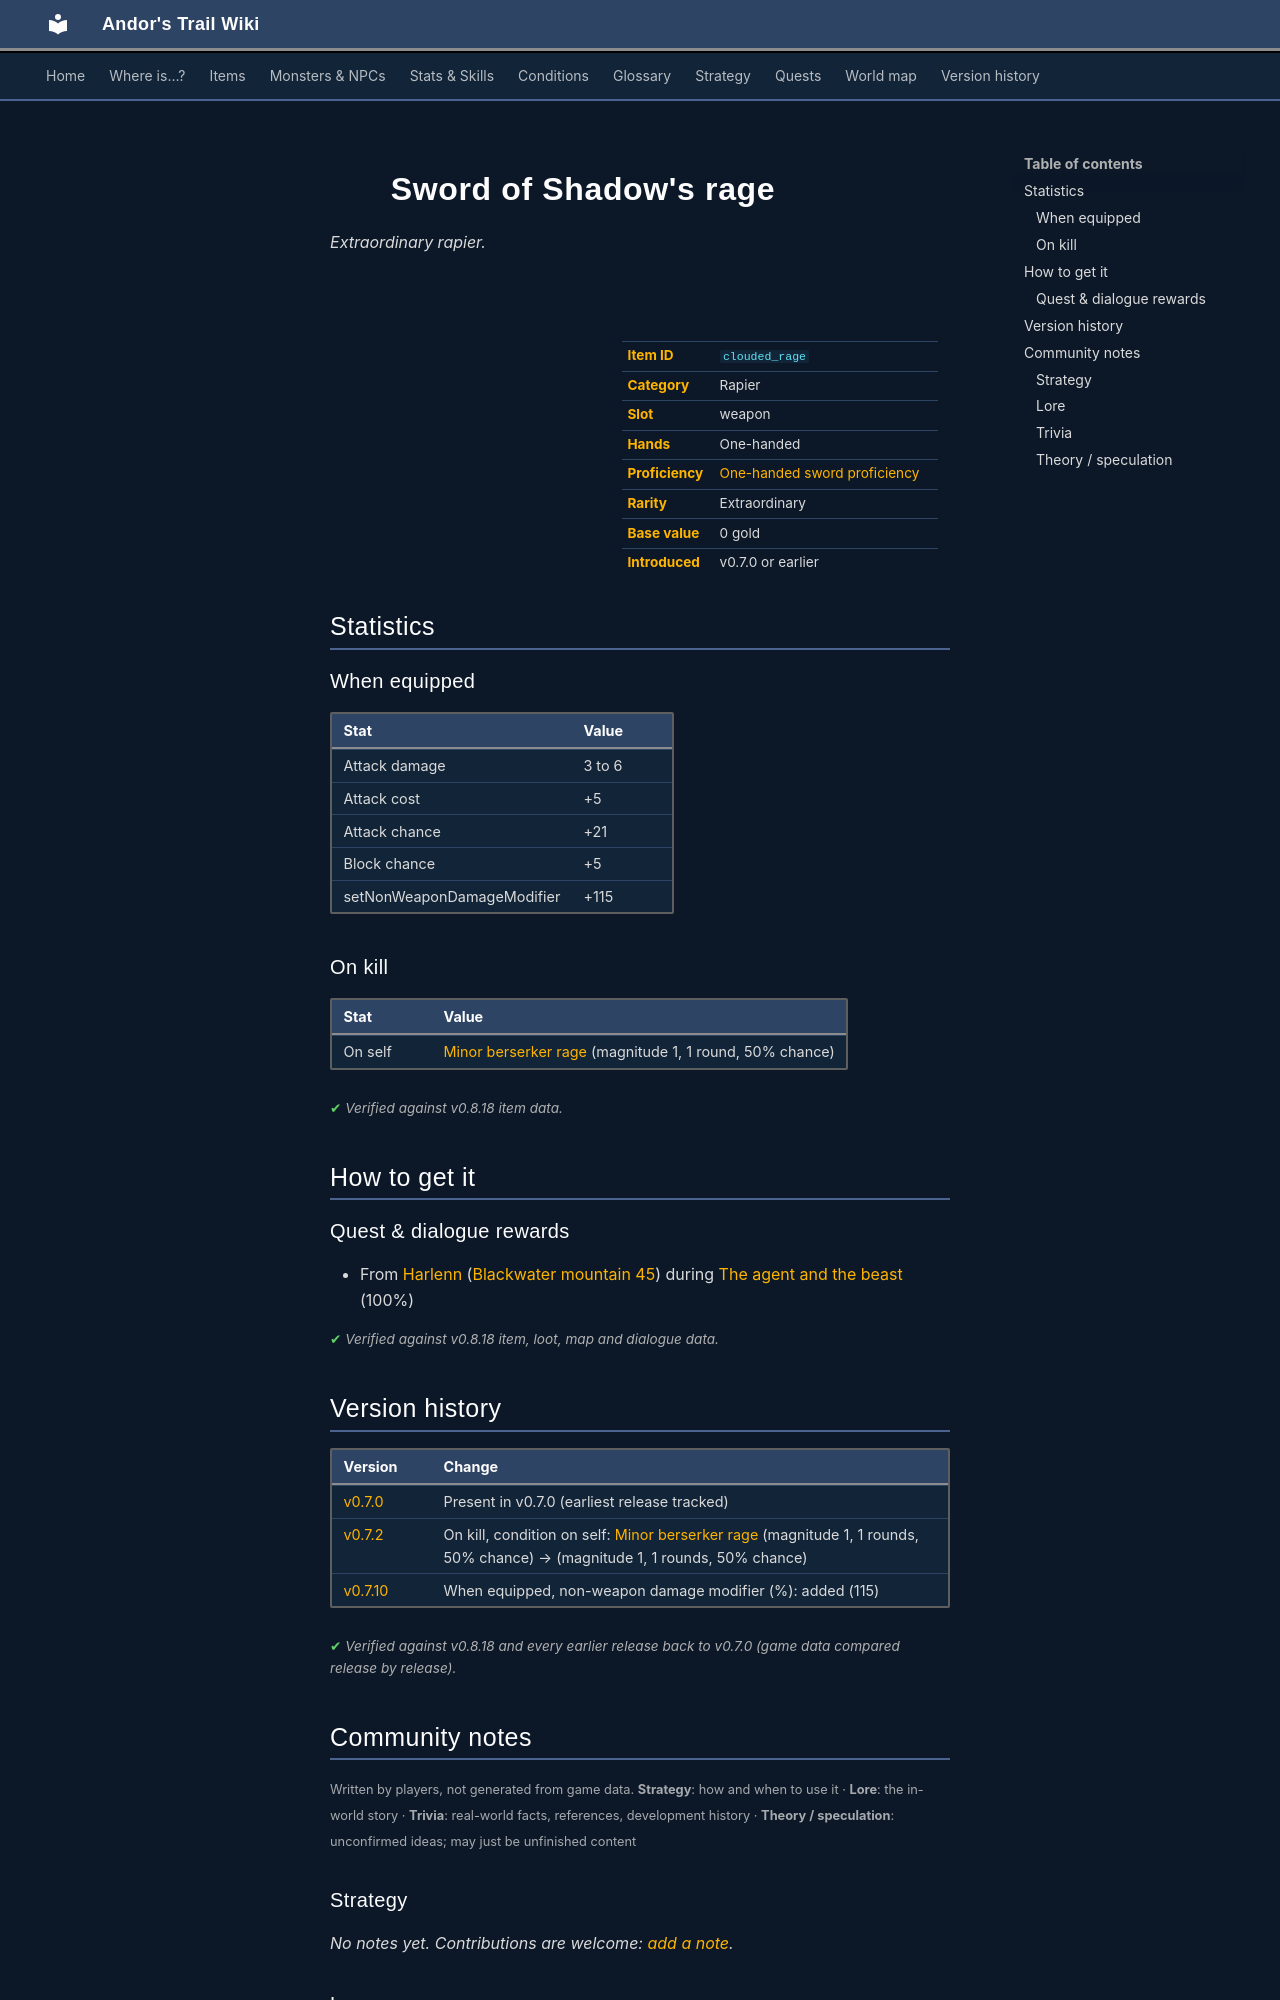

repository: asdfghjkl628/Andor-s-Trail-Wikiiii · page: items/clouded_rage/index.html · generator: mkdocs

---
description: "Sword of Shadow's rage is a extraordinary rapier in Andor's Trail (Attack damage 3 to 6, Attack cost +5, Attack chance +21, Block chance +5). How to get it: quests and dialogue."
---

# ![](../assets/icons/items/items_weapons_71.png){ .sprite } Sword of Shadow's rage

*Extraordinary rapier.*

<div class="infobox" markdown>

<p class="ib-img"><img class="sprite" src="../../assets/icons/items/items_weapons_71.png" alt=""></p>

| | |
|---|---|
| **Item ID** | `clouded_rage` |
| **Category** | Rapier |
| **Slot** | weapon |
| **Hands** | One-handed |
| **Proficiency** | [One-handed sword proficiency](../skills/weaponProficiency1hsword.md) |
| **Rarity** | Extraordinary |
| **Base value** | 0 gold |
| **Introduced** | v0.7.0 or earlier |

</div>

## Statistics

### When equipped

| Stat | Value |
|---|---|
| Attack damage | 3 to 6 |
| Attack cost | +5 |
| Attack chance | +21 |
| Block chance | +5 |
| setNonWeaponDamageModifier | +115 |

### On kill

| Stat | Value |
|---|---|
| On self | [Minor berserker rage](../conditions/rage_minor.md) (magnitude 1, 1 round, 50% chance) |

<p class="verified">Verified against v0.8.18 item data.</p>

## How to get it

### Quest & dialogue rewards

- From [Harlenn](../monsters/harlenn.md) ([Blackwater mountain 45](../maps/blackwater_mountain45.md)) during [The agent and the beast](../quests/bwm_agent.md#stage-150) (100%)


<p class="verified">Verified against v0.8.18 item, loot, map and dialogue data.</p>


## Version history

| Version | Change |
|---|---|
| [v0.7.0](../versions/0.7.0.md) | Present in v0.7.0 (earliest release tracked) |
| [v0.7.2](../versions/0.7.2.md) | On kill, condition on self: [Minor berserker rage](../conditions/rage_minor.md) (magnitude 1, 1 rounds, 50% chance) → (magnitude 1, 1 rounds, 50% chance) |
| [v0.7.10](../versions/0.7.10.md) | When equipped, non-weapon damage modifier (%): added (115) |

<p class="verified">Verified against v0.8.18 and every earlier release back to v0.7.0 (game data compared release by release).</p>


## Community notes

<small>Written by players, not generated from game data. **Strategy**: how and when to use it · **Lore**: the in-world story · **Trivia**: real-world facts, references, development history · **Theory / speculation**: unconfirmed ideas; may just be unfinished content</small>

### Strategy

*No notes yet. Contributions are welcome: [add a note](https://github.com/asdfghjkl628/Andor-s-Trail-Wikiiii/new/main/notes/items?filename=clouded_rage.md&value=%23%23%20Strategy%0A%0A%3C%21--%20how%20and%20when%20to%20use%20it%20--%3E%0A%0A%23%23%20Lore%0A%0A%3C%21--%20the%20in-world%20story%20--%3E%0A%0A%23%23%20Trivia%0A%0A%3C%21--%20real-world%20facts%2C%20references%2C%20development%20history%20--%3E%0A%0A%23%23%20Theory%20/%20speculation%0A%0A%3C%21--%20unconfirmed%20ideas%3B%20may%20just%20be%20unfinished%20content%20--%3E%0A).*

### Lore

*No notes yet. Contributions are welcome: [add a note](https://github.com/asdfghjkl628/Andor-s-Trail-Wikiiii/new/main/notes/items?filename=clouded_rage.md&value=%23%23%20Strategy%0A%0A%3C%21--%20how%20and%20when%20to%20use%20it%20--%3E%0A%0A%23%23%20Lore%0A%0A%3C%21--%20the%20in-world%20story%20--%3E%0A%0A%23%23%20Trivia%0A%0A%3C%21--%20real-world%20facts%2C%20references%2C%20development%20history%20--%3E%0A%0A%23%23%20Theory%20/%20speculation%0A%0A%3C%21--%20unconfirmed%20ideas%3B%20may%20just%20be%20unfinished%20content%20--%3E%0A).*

### Trivia

*No notes yet. Contributions are welcome: [add a note](https://github.com/asdfghjkl628/Andor-s-Trail-Wikiiii/new/main/notes/items?filename=clouded_rage.md&value=%23%23%20Strategy%0A%0A%3C%21--%20how%20and%20when%20to%20use%20it%20--%3E%0A%0A%23%23%20Lore%0A%0A%3C%21--%20the%20in-world%20story%20--%3E%0A%0A%23%23%20Trivia%0A%0A%3C%21--%20real-world%20facts%2C%20references%2C%20development%20history%20--%3E%0A%0A%23%23%20Theory%20/%20speculation%0A%0A%3C%21--%20unconfirmed%20ideas%3B%20may%20just%20be%20unfinished%20content%20--%3E%0A).*
